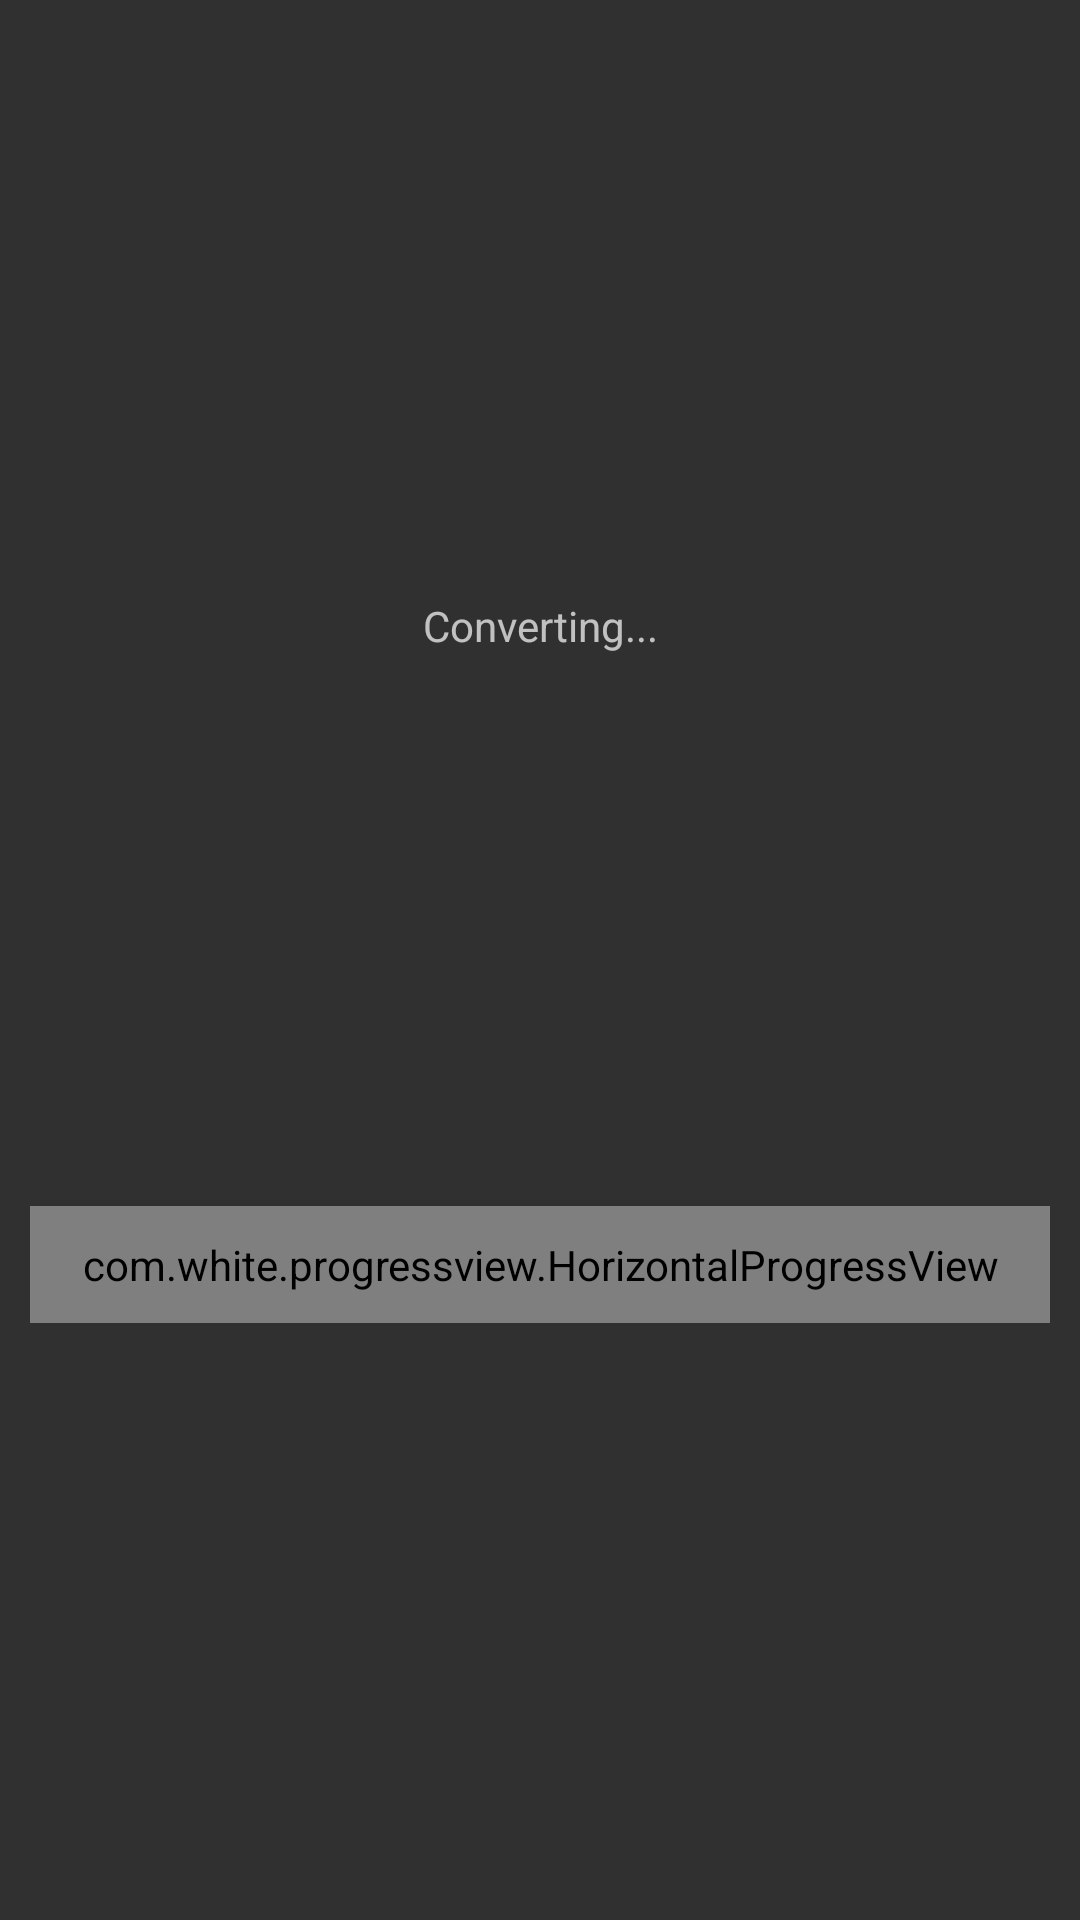

This screen was rendered from an Android layout file. Write that file and the resources it references.
<!-- AndroidManifest.xml: application theme Theme.AppCompat.NoActionBar -->
<!-- res/layout/custom_progress_dialog.xml -->
<?xml version="1.0" encoding="utf-8"?>
<androidx.constraintlayout.widget.ConstraintLayout xmlns:android="http://schemas.android.com/apk/res/android"
    android:layout_width="match_parent"
    android:layout_height="wrap_content"
    android:paddingTop="15dp"
    android:paddingBottom="15dp"
    android:paddingLeft="10dp"
    android:paddingRight="10dp"
    xmlns:app="http://schemas.android.com/apk/res-auto">

    <TextView
        android:id="@+id/progress_tv_title"
        android:layout_width="wrap_content"
        android:layout_height="wrap_content"
        android:gravity="center"
        android:text="@string/progress_dialog_title"
        app:layout_constraintTop_toTopOf="parent"
        app:layout_constraintBottom_toTopOf="@+id/progress_pro_view"
        app:layout_constraintStart_toStartOf="parent"
        app:layout_constraintEnd_toEndOf="parent"/>

    <com.white.progressview.HorizontalProgressView
        android:id="@+id/progress_pro_view"
        android:layout_width="match_parent"
        android:layout_height="wrap_content"
        android:padding="10dp"
        android:progress="0"
        app:progressTextVisible="true"
        app:layout_constraintTop_toBottomOf="@+id/progress_tv_title"
        app:layout_constraintBottom_toBottomOf="parent"/>

</androidx.constraintlayout.widget.ConstraintLayout>
<!-- resources referenced by this layout -->
<resources>
  <string name="progress_dialog_title">Converting...</string>
</resources>
